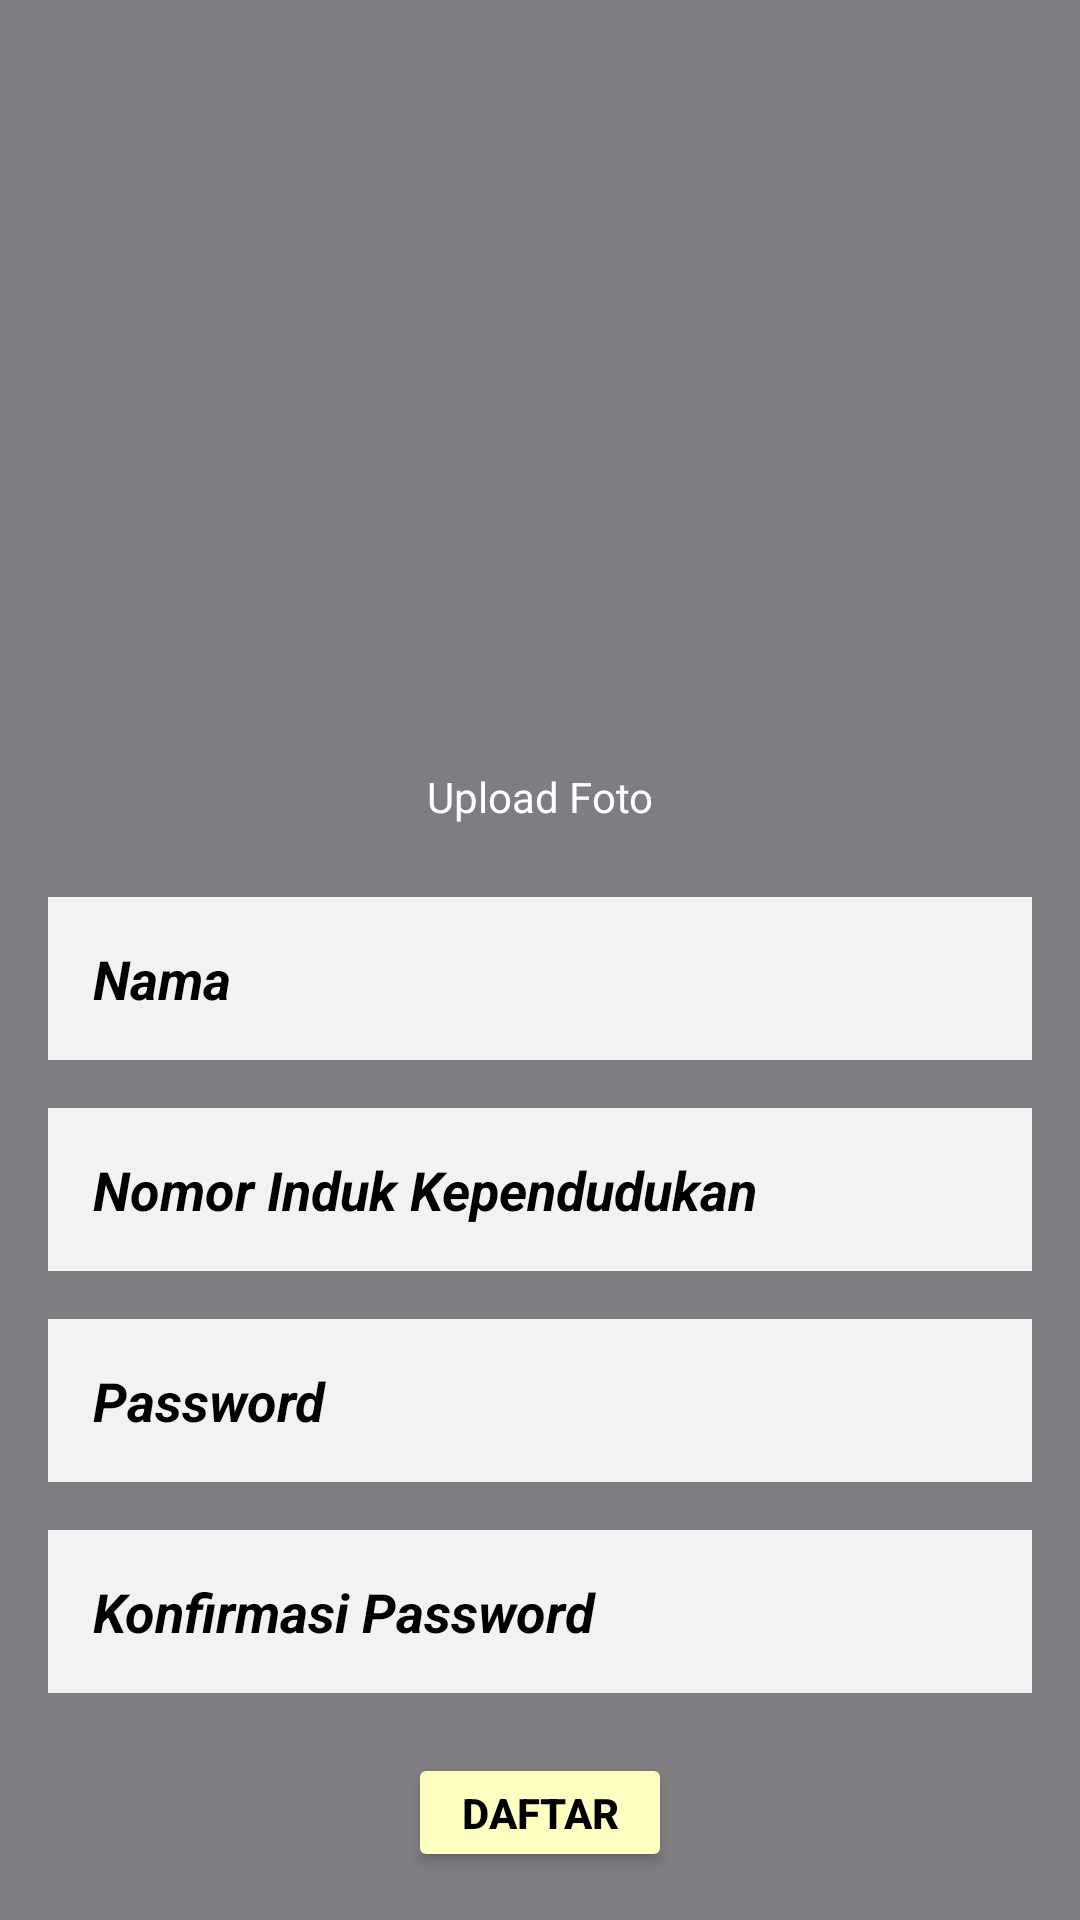

The Android layout XML behind this screen, and the referenced resources:
<!-- AndroidManifest.xml: application theme Theme.Voting -->
<!-- res/layout/activity_regis.xml -->
<android.widget.RelativeLayout xmlns:android="http://schemas.android.com/apk/res/android"
    xmlns:tools="http://schemas.android.com/tools"
    android:layout_width="match_parent"
    android:layout_height="match_parent"
    xmlns:app="http://schemas.android.com/apk/res-auto"
    android:paddingBottom="@dimen/activity_vertical_margin"
    android:paddingLeft="@dimen/activity_horizontal_margin"
    android:paddingRight="@dimen/activity_horizontal_margin"
    android:paddingTop="@dimen/activity_vertical_margin"
    android:background="@color/greydark"
    tools:context=".Regis">


    <ImageView
        android:id="@+id/foto1"
        android:layout_marginTop="@dimen/activity_vertical_margin"
        android:layout_width="400dp"
        android:layout_height="200dp"
        app:srcCompat="@drawable/v3"
        android:layout_marginBottom="8dp"/>
    <TextView
        android:id="@+id/textview31"
        android:layout_marginTop="@dimen/activity_vertical_margin"
        android:layout_width="match_parent"
        android:layout_height="wrap_content"
        android:layout_below="@+id/foto1"
        android:text="Upload Foto"
        android:textColor="@color/white"
        android:layout_marginBottom="8dp"
        android:gravity="center"/>

    <EditText
        android:id="@+id/name"
        android:layout_marginTop="@dimen/activity_vertical_margin"
        android:layout_below="@+id/textview31"
        android:layout_width="fill_parent"
        android:layout_height="wrap_content"
        android:background="#F2F2F2"
        android:hint="Nama"
        android:inputType="textPersonName"
        android:labelFor="@+id/nameoutput"
        android:padding="15dp"
        android:textColorHint="#000"
        android:textStyle="bold|italic"
        app:layout_constraintVertical_chainStyle="packed"/>

    <EditText
        android:id="@+id/textoutputt"
        android:layout_marginTop="@dimen/activity_vertical_margin"
        android:hint="Nomor Induk Kependudukan"
        android:maxLength="16"
        android:layout_below="@+id/name"
        android:layout_width="fill_parent"
        android:layout_height="wrap_content"
        android:layout_alignParentStart="true"
        android:layout_alignParentTop="@+id/nameoutputt"
        android:layout_centerHorizontal="true"
        android:background="#F2F2F2"
        app:helperText="Required"
        android:padding="15dp"
        android:textColorHint="#000"
        android:textStyle="bold|italic"
        />



    <EditText
        android:id="@+id/passreg"
        android:layout_marginTop="@dimen/activity_vertical_margin"
        android:inputType="textPassword"

        android:hint="Password"
        android:maxLength="16"
        android:layout_below="@+id/textoutputt"
        android:layout_width="fill_parent"
        android:layout_height="wrap_content"
        android:layout_alignParentStart="true"
        android:layout_alignParentTop="@+id/nameoutputt"
        android:layout_centerHorizontal="true"
        android:background="#F2F2F2"
        app:helperText="Required"
        android:padding="15dp"
        android:textColorHint="#000"
        android:textStyle="bold|italic"
        />

    <EditText
        android:layout_marginTop="16dp"
        android:id="@+id/passconfirm"
        android:layout_width="fill_parent"
        android:layout_height="wrap_content"
        android:layout_below="@+id/passreg"
        android:layout_centerHorizontal="true"
        android:background="#F2F2F2"
        app:helperText="Required"
        android:padding="15dp"
        android:textColorHint="#000"
        android:textStyle="bold|italic"
        android:inputType="textPassword"
        android:hint="Konfirmasi Password"/>

    <Button
        android:id="@+id/btnreg"
        android:layout_marginTop="20dp"
        android:layout_width="wrap_content"
        android:layout_height="wrap_content"
        android:layout_below="@+id/passconfirm"
        android:layout_alignParentTop="@+id/textoutputt"
        android:layout_centerHorizontal="true"
        android:backgroundTint="@color/Yellow"
        android:padding="10dp"
        android:onClick="registrasi"
        android:text="Daftar"
        android:textColor="#000"
        android:textStyle="bold" />


</android.widget.RelativeLayout>
<!-- resources referenced by this layout -->
<resources>
  <color name="Yellow">#FFFFC2</color>
  <color name="greydark">#7F7C82</color>
  <color name="white">#FFFFFFFF</color>
  <dimen name="activity_horizontal_margin">16dp</dimen>
  <dimen name="activity_vertical_margin">16dp</dimen>
  <style name="Theme.Voting" parent="Theme.MaterialComponents.DayNight.DarkActionBar">
          
          <item name="colorPrimary">@color/purpledark</item>
          <item name="colorPrimaryVariant">@color/purple_700</item>
          <item name="colorOnPrimary">@color/black</item>
          
          <item name="colorSecondary">@color/teal_200</item>
          <item name="colorSecondaryVariant">@color/teal_700</item>
          <item name="colorOnSecondary">@color/black</item>
          
          <item name="android:statusBarColor" tools:targetApi="l">?attr/colorPrimaryVariant</item>
          
      </style>
  <color name="purpledark">#BFA2DB</color>
  <color name="purple_700">#FF3700B3</color>
  <color name="black">#FF000000</color>
  <color name="teal_200">#FF03DAC5</color>
  <color name="teal_700">#FF018786</color>
</resources>
